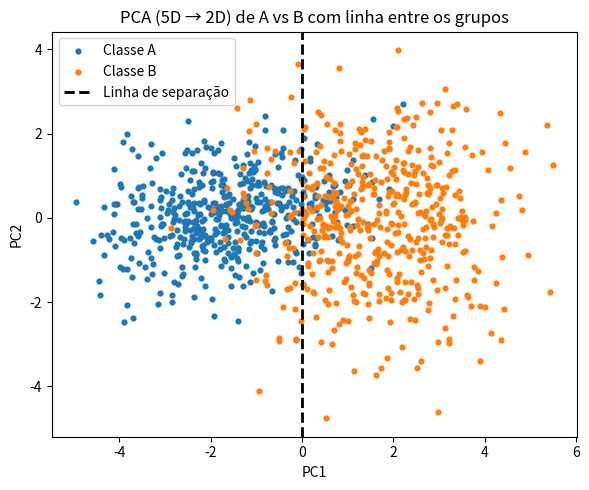

The script that saved this image:
import numpy as np
import matplotlib.pyplot as plt

rng = np.random.default_rng(42)

# ---------- 1) Dados 5D ----------
n = 500

mu_A = np.array([0, 0, 0, 0, 0], dtype=float)
Sigma_A = np.array([
    [1.0, 0.8, 0.1, 0.0, 0.0],
    [0.8, 1.0, 0.3, 0.0, 0.0],
    [0.1, 0.3, 1.0, 0.5, 0.0],
    [0.0, 0.0, 0.5, 1.0, 0.2],
    [0.0, 0.0, 0.0, 0.2, 1.0],
])

mu_B = np.array([1.5, 1.5, 1.5, 1.5, 1.5], dtype=float)
Sigma_B = np.array([
    [1.5, -0.7, 0.2, 0.0, 0.0],
    [-0.7, 1.5, 0.4, 0.0, 0.0],
    [0.2, 0.4, 1.5, 0.6, 0.0],
    [0.0, 0.0, 0.6, 1.5, 0.3],
    [0.0, 0.0, 0.0, 0.3, 1.5],
])

A = rng.multivariate_normal(mu_A, Sigma_A, size=n)
B = rng.multivariate_normal(mu_B, Sigma_B, size=n)

X = np.vstack([A, B])
y = np.array([0]*n + [1]*n) 

Xc = X - X.mean(axis=0, keepdims=True)
U, S, Vt = np.linalg.svd(Xc, full_matrices=False)
V = Vt.T
Z = Xc @ V[:, :2]   # (1000, 2)

# ---------- 2) Linha entre os grupos ----------
# pega a média de PC1 para cada classe
mA = Z[y==0,0].mean()
mB = Z[y==1,0].mean()
x_sep = (mA + mB) / 2  # ponto médio no eixo X

# ---------- 3) Plot ----------
plt.figure(figsize=(6,5))
plt.scatter(Z[y==0, 0], Z[y==0, 1], s=12, label="Classe A")
plt.scatter(Z[y==1, 0], Z[y==1, 1], s=12, label="Classe B")

# linha vertical separando
plt.axvline(x=x_sep, color='k', linestyle='--', linewidth=2, label="Linha de separação")

plt.xlabel("PC1")
plt.ylabel("PC2")
plt.title("PCA (5D → 2D) de A vs B com linha entre os grupos")
plt.legend()
plt.tight_layout()
plt.show()
